Run: headless pygame with SDL's dummy video driver; simulated clock (each Clock.tick advances the game by its frame time, no real sleeping); random seed 0; keys injected as events and as key.get_pressed() state; no mouse input.
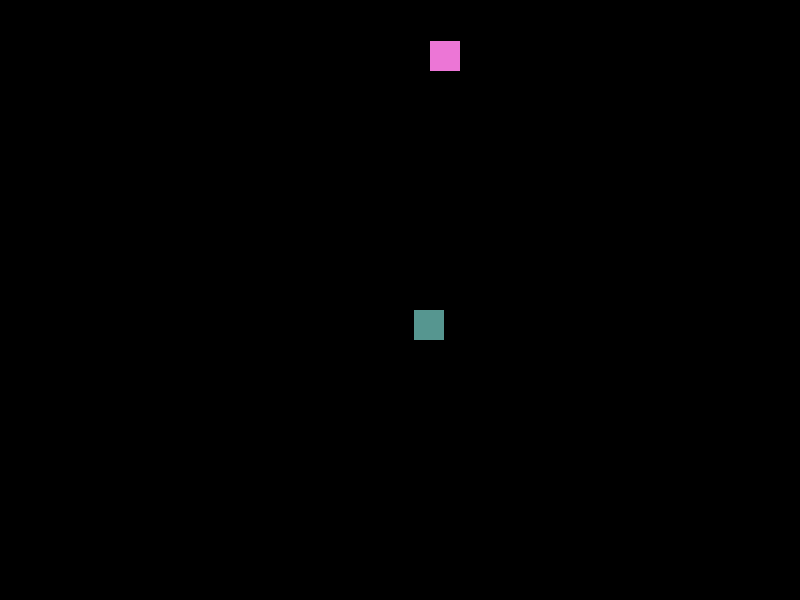
Frame 1 of 4 · flips 1–60 · no input
Frame 2 of 4 · flips 61–180 · tapped SPACE, RETURN · held RIGHT (→), D · screen unchanged from frame 1, image omitted
Frame 3 of 4 · flips 181–300 · held DOWN (↓), S · screen unchanged from frame 2, image omitted
Frame 4 of 4 · flips 301–420 · held LEFT (←), A, UP (↑), W · screen unchanged from frame 3, image omitted

The pygame program that drew these frames:

import pygame
import random

pygame.init()
largura_tela = 800
altura_tela = 600
tela = pygame.display.set_mode((largura_tela, altura_tela))
terminou = False

  # Cria relógio
clock = pygame.time.Clock()

cor = (random.randint(20, 255), random.randint(20, 255), random.randint(20, 255))
area = (random.randint(0, largura_tela-30), random.randint(0, altura_tela-30), 30, 30)
pygame.draw.rect(tela, cor, area)

cor = (random.randint(20, 255), random.randint(20, 255), random.randint(20, 255))
area = (random.randint(0, largura_tela-30), random.randint(0, altura_tela-30), 30, 30)
pygame.draw.rect(tela, cor, area)

while not terminou:
    # Checar os eventos do mouse aqui:
    for event in pygame.event.get():
            if event.type == pygame.QUIT:
                terminou = True

    # Atualiza o desenho na tela
    pygame.display.update()

   # Atraso de 50Hz
clock.tick(60)

  # Finaliza a janela do jogo
pygame.display.quit()
 # Finaliza o pygame
pygame.quit()
  
